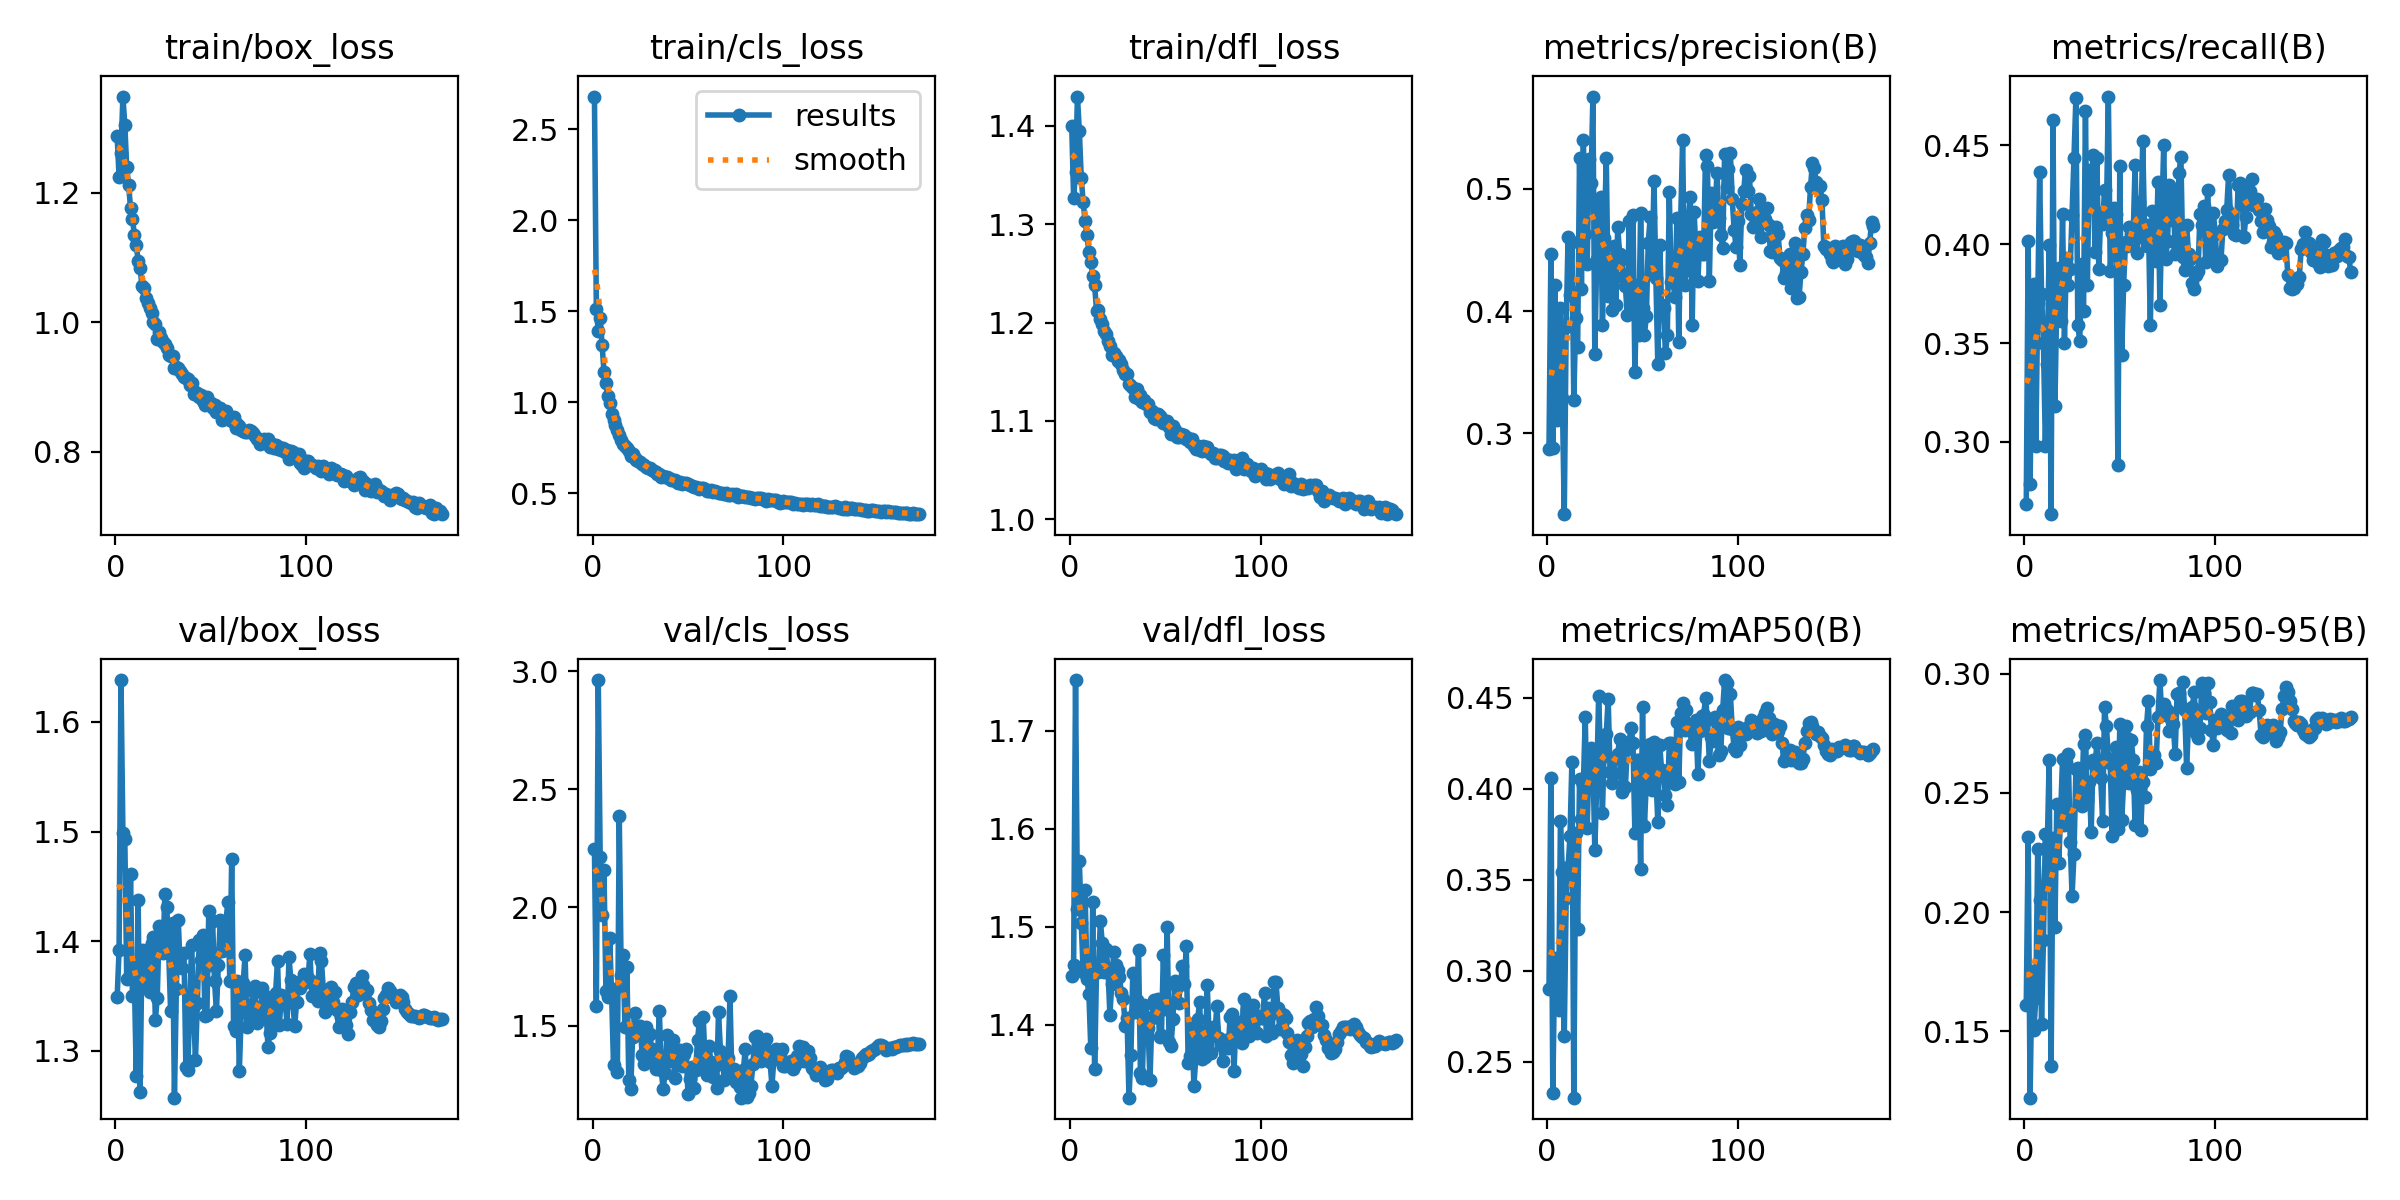

The table this chart was drawn from, first rows:
epoch, time, train/box_loss, train/cls_loss, train/dfl_loss, metrics/precision(B), metrics/recall(B), metrics/mAP50(B), metrics/mAP50-95(B), val/box_loss, val/cls_loss, val/dfl_loss, lr/pg0, lr/pg1, lr/pg2
1, 104.8, 1.287, 2.68, 1.4, 0.2873, 0.2684, 0.2898, 0.1611, 1.349, 2.247, 1.45, 0.07017, 0.003315, 0.003315
2, 202.7, 1.224, 1.51, 1.327, 0.4466, 0.4015, 0.406, 0.2314, 1.392, 1.584, 1.461, 0.04015, 0.006626, 0.006626
3, 299.3, 1.261, 1.389, 1.353, 0.2881, 0.2787, 0.233, 0.1221, 1.638, 2.962, 1.752, 0.0101, 0.009916, 0.009916
4, 394, 1.348, 1.465, 1.43, 0.4209, 0.3546, 0.307, 0.1752, 1.499, 2.212, 1.518, 0.009901, 0.009901, 0.009901
5, 489.4, 1.305, 1.312, 1.395, 0.3105, 0.3798, 0.2816, 0.1506, 1.493, 1.967, 1.567, 0.009868, 0.009868, 0.009868
6, 584, 1.239, 1.167, 1.347, 0.3187, 0.298, 0.2785, 0.164, 1.365, 2.159, 1.504, 0.009835, 0.009835, 0.009835
7, 678.2, 1.211, 1.103, 1.322, 0.4021, 0.3702, 0.3822, 0.2265, 1.367, 1.647, 1.454, 0.009802, 0.009802, 0.009802
8, 773.6, 1.176, 1.032, 1.304, 0.3287, 0.4363, 0.3542, 0.2051, 1.461, 1.622, 1.537, 0.009769, 0.009769, 0.009769
9, 869.2, 1.16, 0.9933, 1.289, 0.2336, 0.3749, 0.264, 0.1532, 1.35, 1.87, 1.446, 0.009736, 0.009736, 0.009736
10, 964.2, 1.135, 0.9369, 1.272, 0.3872, 0.35, 0.3399, 0.1885, 1.367, 1.631, 1.431, 0.009703, 0.009703, 0.009703
11, 1059, 1.119, 0.903, 1.262, 0.4606, 0.2982, 0.3569, 0.2327, 1.277, 1.332, 1.376, 0.00967, 0.00967, 0.00967
12, 1153, 1.095, 0.8725, 1.248, 0.4127, 0.3392, 0.3738, 0.2273, 1.438, 1.653, 1.525, 0.009637, 0.009637, 0.009637
13, 1248, 1.083, 0.8462, 1.238, 0.4566, 0.3996, 0.4146, 0.264, 1.263, 1.306, 1.354, 0.009604, 0.009604, 0.009604
14, 1342, 1.057, 0.8172, 1.212, 0.327, 0.2634, 0.2303, 0.1353, 1.392, 2.388, 1.456, 0.009571, 0.009571, 0.009571
15, 1435, 1.053, 0.7898, 1.213, 0.3944, 0.4628, 0.3755, 0.2311, 1.386, 1.716, 1.453, 0.009538, 0.009538, 0.009538
16, 1529, 1.037, 0.7701, 1.204, 0.3702, 0.3182, 0.3231, 0.1936, 1.392, 1.797, 1.506, 0.009505, 0.009505, 0.009505
17, 1623, 1.029, 0.7603, 1.199, 0.5254, 0.3719, 0.4054, 0.2452, 1.361, 1.492, 1.483, 0.009472, 0.009472, 0.009472
18, 1717, 1.021, 0.7497, 1.192, 0.4181, 0.3881, 0.3831, 0.2206, 1.354, 1.747, 1.454, 0.009439, 0.009439, 0.009439
19, 1809, 1.015, 0.7323, 1.188, 0.5399, 0.3612, 0.4019, 0.2408, 1.398, 1.269, 1.477, 0.009406, 0.009406, 0.009406
20, 1904, 1, 0.705, 1.182, 0.4632, 0.4153, 0.4391, 0.2644, 1.404, 1.232, 1.456, 0.009373, 0.009373, 0.009373
21, 1998, 0.9976, 0.7128, 1.176, 0.4381, 0.3498, 0.3787, 0.2368, 1.328, 1.451, 1.41, 0.00934, 0.00934, 0.00934
22, 2090, 0.9745, 0.6935, 1.167, 0.5248, 0.3931, 0.4164, 0.2631, 1.349, 1.555, 1.442, 0.009307, 0.009307, 0.009307
23, 2183, 0.9856, 0.6805, 1.169, 0.5047, 0.3792, 0.4222, 0.2663, 1.414, 1.466, 1.474, 0.009274, 0.009274, 0.009274
24, 2276, 0.975, 0.6752, 1.166, 0.5756, 0.3874, 0.4169, 0.2294, 1.407, 1.497, 1.461, 0.009241, 0.009241, 0.009241
25, 2371, 0.9695, 0.6685, 1.161, 0.365, 0.4148, 0.3661, 0.2069, 1.389, 1.497, 1.455, 0.009208, 0.009208, 0.009208
26, 2464, 0.9669, 0.6608, 1.162, 0.4425, 0.4438, 0.4023, 0.2245, 1.443, 1.377, 1.449, 0.009175, 0.009175, 0.009175
27, 2558, 0.9596, 0.6546, 1.157, 0.489, 0.474, 0.451, 0.2601, 1.431, 1.337, 1.432, 0.009142, 0.009142, 0.009142
28, 2652, 0.9502, 0.6425, 1.152, 0.4936, 0.3594, 0.4166, 0.2604, 1.39, 1.494, 1.427, 0.009109, 0.009109, 0.009109
29, 2744, 0.9481, 0.6395, 1.148, 0.3888, 0.351, 0.3869, 0.2466, 1.336, 1.351, 1.399, 0.009076, 0.009076, 0.009076
30, 2836, 0.9475, 0.6407, 1.148, 0.46, 0.3902, 0.4262, 0.2444, 1.416, 1.464, 1.407, 0.009043, 0.009043, 0.009043
31, 2930, 0.9294, 0.6271, 1.137, 0.5253, 0.3664, 0.43, 0.2707, 1.257, 1.401, 1.326, 0.00901, 0.00901, 0.00901
32, 3025, 0.9312, 0.621, 1.136, 0.4126, 0.4676, 0.4492, 0.2742, 1.357, 1.348, 1.369, 0.008977, 0.008977, 0.008977
33, 3118, 0.9292, 0.6145, 1.134, 0.4426, 0.3794, 0.4091, 0.2471, 1.419, 1.316, 1.453, 0.008944, 0.008944, 0.008944
34, 3211, 0.9255, 0.6046, 1.125, 0.4012, 0.4378, 0.4032, 0.2547, 1.376, 1.36, 1.413, 0.008911, 0.008911, 0.008911
35, 3305, 0.9203, 0.6055, 1.133, 0.4534, 0.4222, 0.4086, 0.2334, 1.376, 1.563, 1.426, 0.008878, 0.008878, 0.008878
36, 3397, 0.9155, 0.5899, 1.122, 0.4052, 0.4453, 0.4169, 0.2638, 1.39, 1.312, 1.477, 0.008845, 0.008845, 0.008845
37, 3491, 0.9135, 0.5936, 1.126, 0.4691, 0.396, 0.4192, 0.2611, 1.285, 1.23, 1.351, 0.008812, 0.008812, 0.008812
38, 3585, 0.9129, 0.5867, 1.119, 0.4464, 0.4436, 0.4272, 0.2709, 1.283, 1.3, 1.346, 0.008779, 0.008779, 0.008779
39, 3680, 0.904, 0.5884, 1.121, 0.4426, 0.3873, 0.3979, 0.2634, 1.342, 1.46, 1.42, 0.008746, 0.008746, 0.008746
40, 3774, 0.906, 0.5838, 1.117, 0.4279, 0.4156, 0.4249, 0.2562, 1.397, 1.35, 1.408, 0.008713, 0.008713, 0.008713
41, 3867, 0.8893, 0.5711, 1.118, 0.4206, 0.4102, 0.4008, 0.2383, 1.341, 1.434, 1.397, 0.00868, 0.00868, 0.00868
42, 3960, 0.8927, 0.5726, 1.109, 0.397, 0.4275, 0.4218, 0.286, 1.291, 1.44, 1.344, 0.008647, 0.008647, 0.008647
43, 4053, 0.8912, 0.5701, 1.11, 0.4734, 0.4156, 0.4259, 0.278, 1.344, 1.277, 1.407, 0.008614, 0.008614, 0.008614
44, 4147, 0.8841, 0.5598, 1.103, 0.4067, 0.4747, 0.4334, 0.2647, 1.401, 1.353, 1.426, 0.008581, 0.008581, 0.008581
45, 4239, 0.8885, 0.5567, 1.102, 0.4784, 0.3864, 0.4251, 0.2624, 1.383, 1.357, 1.423, 0.008548, 0.008548, 0.008548
46, 4332, 0.8791, 0.5619, 1.107, 0.3497, 0.4059, 0.3754, 0.2321, 1.406, 1.398, 1.427, 0.008515, 0.008515, 0.008515
47, 4424, 0.8718, 0.5505, 1.105, 0.4215, 0.4184, 0.4155, 0.2624, 1.332, 1.329, 1.388, 0.008482, 0.008482, 0.008482
48, 4516, 0.8845, 0.5567, 1.103, 0.3806, 0.4152, 0.4157, 0.2691, 1.333, 1.381, 1.389, 0.008449, 0.008449, 0.008449
49, 4607, 0.8739, 0.5537, 1.098, 0.4803, 0.2884, 0.3559, 0.2351, 1.428, 1.401, 1.471, 0.008416, 0.008416, 0.008416
50, 4699, 0.8751, 0.5511, 1.1, 0.4027, 0.4394, 0.4448, 0.2788, 1.378, 1.211, 1.416, 0.008383, 0.008383, 0.008383
51, 4791, 0.8678, 0.5428, 1.1, 0.3807, 0.3438, 0.3798, 0.2387, 1.418, 1.276, 1.499, 0.00835, 0.00835, 0.00835
52, 4884, 0.8719, 0.5384, 1.094, 0.3957, 0.3795, 0.404, 0.2542, 1.364, 1.327, 1.382, 0.008317, 0.008317, 0.008317
53, 4975, 0.862, 0.5326, 1.087, 0.4556, 0.4012, 0.4205, 0.2782, 1.336, 1.236, 1.378, 0.008284, 0.008284, 0.008284
54, 5066, 0.8656, 0.5314, 1.095, 0.4767, 0.3989, 0.4247, 0.2732, 1.378, 1.31, 1.406, 0.008251, 0.008251, 0.008251
55, 5157, 0.8673, 0.5295, 1.091, 0.4305, 0.4089, 0.3993, 0.2544, 1.42, 1.438, 1.444, 0.008218, 0.008218, 0.008218
56, 5249, 0.8488, 0.5212, 1.083, 0.5063, 0.4052, 0.4259, 0.2723, 1.391, 1.521, 1.439, 0.008185, 0.008185, 0.008185
57, 5340, 0.8544, 0.5266, 1.084, 0.4267, 0.4039, 0.4074, 0.2639, 1.392, 1.323, 1.423, 0.008152, 0.008152, 0.008152
58, 5430, 0.8633, 0.5254, 1.087, 0.3564, 0.4401, 0.3818, 0.2367, 1.419, 1.535, 1.443, 0.008119, 0.008119, 0.008119
59, 5522, 0.8552, 0.52, 1.085, 0.4542, 0.3955, 0.4239, 0.2511, 1.436, 1.334, 1.46, 0.008086, 0.008086, 0.008086
60, 5614, 0.849, 0.5141, 1.086, 0.4049, 0.4211, 0.41, 0.2589, 1.364, 1.289, 1.442, 0.008053, 0.008053, 0.008053
... 111 more rows
